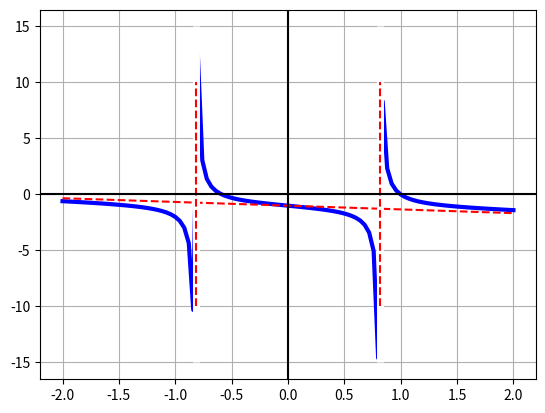

Generate this figure with matplotlib:
import numpy as np
import matplotlib.pyplot as plt
from sympy import symbols, lambdify, solve, limit, oo
import warnings

x, y = symbols('x y')
f = (x ** 3 + 3 * x ** 2 - 2 * x - 2) / (2 - 3 * x ** 2)
# f = (x ** 3 + 3 * x ** 2 - 2 * x - 2) / (x ** 2 - 5 * x - 6)
a = limit(f / x, x, oo)
b = limit(f - a * x, x, oo)
fasm = a * x + b
print('Рівняння асимптоти: y=', fasm)

sols = solve(2 - 3 * x ** 2, x)
# sols = solve(x ** 2 - 5 * x - 6, x)
print('Корені знаменника:', sols)
print('Границя 1 =', limit(f, x, sols[0]))
print('Границя 2 =', limit(f, x, sols[1]))
sols[0] = float(sols[0])
sols[1] = float(sols[1])

F = lambdify(x, f, "numpy")
X = np.linspace(-2, 2, 101)
# print(F(-np.sqrt(6) / 3))
# warnings.filterwarnings('ignore')  # не виводити попередження
Y = F(X)
plt.plot(X, Y, 'b', linewidth=3)
Fasm = lambdify(x, fasm, "numpy")
Yasm = Fasm(X)
plt.plot(X, Yasm, linestyle='--', color='r')
x1 = -np.sqrt(6) / 3
plt.vlines(x1, -15, 15, linestyle='-', color='w', linewidth=5)
x2 = np.sqrt(6) / 3
plt.vlines(x2, -15, 15, linestyle='-', color='w', linewidth=5)
# kl = np.where(Y == np.inf)
# plt.vlines(X[kl], -6, 6, linestyle='--', color='r')
plt.vlines(sols[0], -10, 10, linestyle='--', color='r')
plt.vlines(sols[1], -10, 10, linestyle='--', color='r')
plt.axhline(color='k')  # відображення горизонтальної осі
plt.axvline(color='k')  # відображення вертикальної осі
plt.grid(True)
plt.show()
